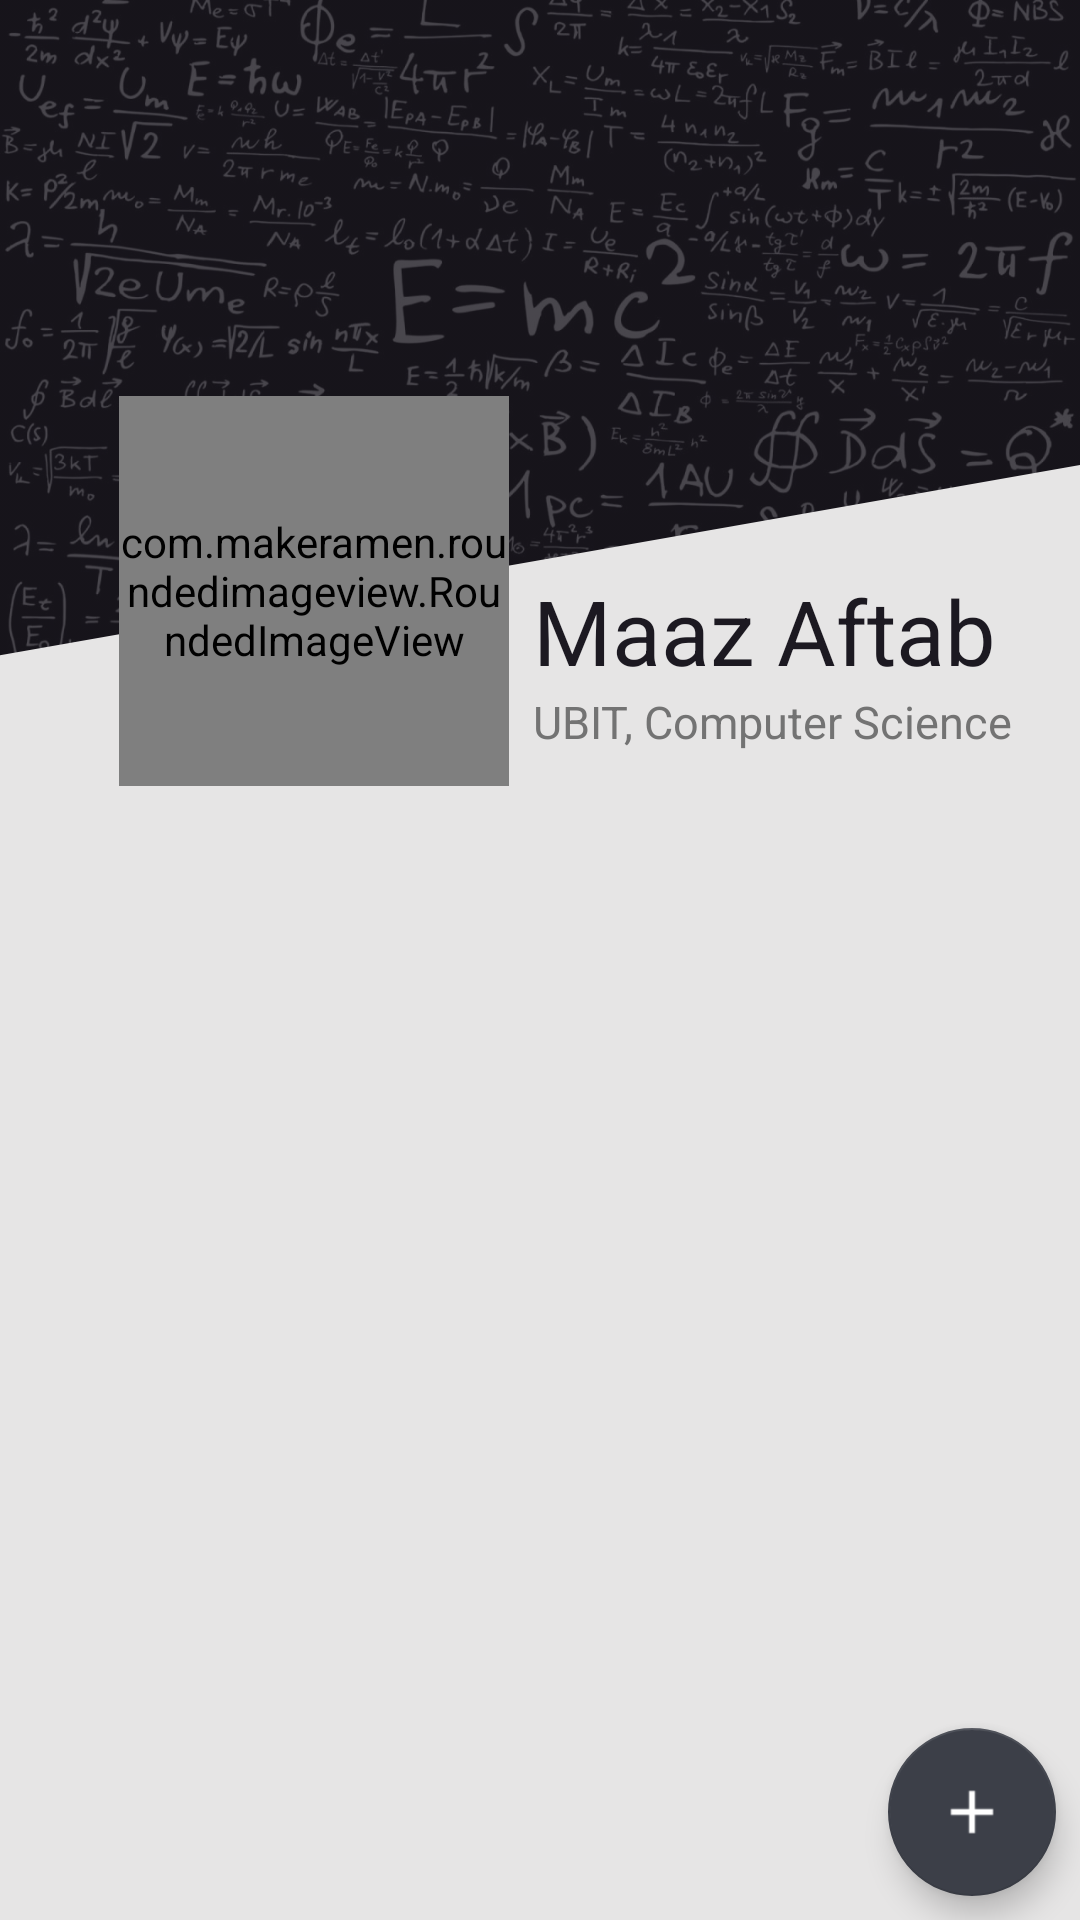

Produce the Android XML layout that renders to this screen, including the resource entries it uses.
<!-- AndroidManifest.xml: application theme AppTheme -->
<!-- res/layout/home.xml -->
<?xml version="1.0" encoding="utf-8"?>
<android.support.constraint.ConstraintLayout
    xmlns:android="http://schemas.android.com/apk/res/android"
    xmlns:app="http://schemas.android.com/apk/res-auto"
    xmlns:tools="http://schemas.android.com/tools"
    android:layout_width="match_parent"
    android:layout_height="match_parent"
    android:background="@color/LightBackgroundColor"
    >

    <LinearLayout
        android:id="@+id/linearLayout"
        android:orientation="horizontal"
        android:layout_width="match_parent"
        android:layout_height="220dp"
        android:background="@drawable/tiltlayout">


    </LinearLayout>

    <com.makeramen.roundedimageview.RoundedImageView
        android:id="@+id/roundedImageView"
        android:layout_width="130dp"
        android:layout_height="130dp"
        android:layout_marginStart="30dp"
        android:layout_marginTop="132dp"
        android:layout_marginEnd="8dp"
        android:src="@drawable/dp"
        app:layout_constraintEnd_toEndOf="parent"
        app:layout_constraintHorizontal_bias="0.051"
        app:layout_constraintStart_toStartOf="parent"
        app:layout_constraintTop_toTopOf="parent"
        app:riv_oval="true" />

    <TextView
        android:id="@+id/textView2"
        android:layout_width="wrap_content"
        android:layout_height="wrap_content"
        android:layout_marginStart="8dp"
        android:layout_marginTop="190dp"
        android:text="Maaz Aftab"
        android:textColor="@color/OurDark"

        android:textSize="30sp"
        app:layout_constraintStart_toEndOf="@+id/roundedImageView"
        app:layout_constraintTop_toTopOf="parent" />

    <TextView
        android:id="@+id/textView3"
        android:layout_width="wrap_content"
        android:layout_height="wrap_content"
        android:layout_marginStart="8dp"
        android:text="UBIT, Computer Science"
        android:textColor="#737373"
        android:textSize="15sp"
        app:layout_constraintStart_toEndOf="@+id/roundedImageView"
        app:layout_constraintTop_toBottomOf="@+id/textView2" />

    <android.support.design.widget.FloatingActionButton
        android:id="@+id/floatingActionButton"
        android:layout_width="wrap_content"
        android:layout_height="wrap_content"
        android:layout_marginEnd="8dp"
        android:layout_marginBottom="8dp"
        app:backgroundTint="@color/backgrounddark"
        app:layout_constraintBottom_toBottomOf="parent"
        app:layout_constraintEnd_toEndOf="parent"
        app:srcCompat="@drawable/ic_plus_white_36dp" />

    <android.support.v7.widget.RecyclerView
        android:id="@+id/classrecylerv"
        android:layout_width="match_parent"
        android:layout_height="400dp"

        app:layout_constraintBottom_toBottomOf="parent"
        app:layout_constraintEnd_toEndOf="parent"
        app:layout_constraintHorizontal_bias="0.0"
        app:layout_constraintStart_toStartOf="parent"
        app:layout_constraintTop_toBottomOf="@+id/roundedImageView"
        app:layout_constraintVertical_bias="0.0" />
</android.support.constraint.ConstraintLayout>
<!-- resources referenced by this layout -->
<resources>
  <color name="LightBackgroundColor">#e6e5e5</color>
  <color name="OurDark">#1c1921</color>
  <color name="backgrounddark">#3c3f48</color>
  <!-- drawable dp: jpg bitmap (drawable, 83547 bytes) -->
  <!-- drawable ic_plus_white_36dp: png bitmap (drawable, 500 bytes) -->
  <!-- drawable tiltlayout (drawable) -->
  <?xml version="1.0" encoding="utf-8"?>
  <layer-list xmlns:android="http://schemas.android.com/apk/res/android">
  
  
      <item>
          <shape android:shape="rectangle">
              <solid android:color="@color/OurDark">
  
              </solid>
  
          </shape>
      </item>
  
      <item>
          <bitmap android:src="@drawable/ba" android:alpha="0.2" ></bitmap>
      </item>
  
      <item android:top="220dp" android:bottom="-100dp" android:left="0dp" android:right="-220dp">
          <rotate android:pivotX="0%" android:pivotY="100%" android:fromDegrees="-10">
              <shape android:shape="rectangle">
  
              </shape>
              <color android:color="@color/LightBackgroundColor"></color>
          </rotate>
  
      </item>
  
  </layer-list>
  <style name="AppTheme" parent="Theme.AppCompat.Light.NoActionBar">
          
          <item name="colorPrimary">@color/colorPrimary</item>
          <item name="colorPrimaryDark">@color/colorPrimaryDark</item>
          <item name="colorAccent">@color/colorAccent</item>
      </style>
  <!-- drawable ba: jpg bitmap (drawable, 166133 bytes) -->
  <color name="colorPrimary">#008577</color>
  <color name="colorPrimaryDark">#00574B</color>
  <color name="colorAccent">#D81B60</color>
</resources>
